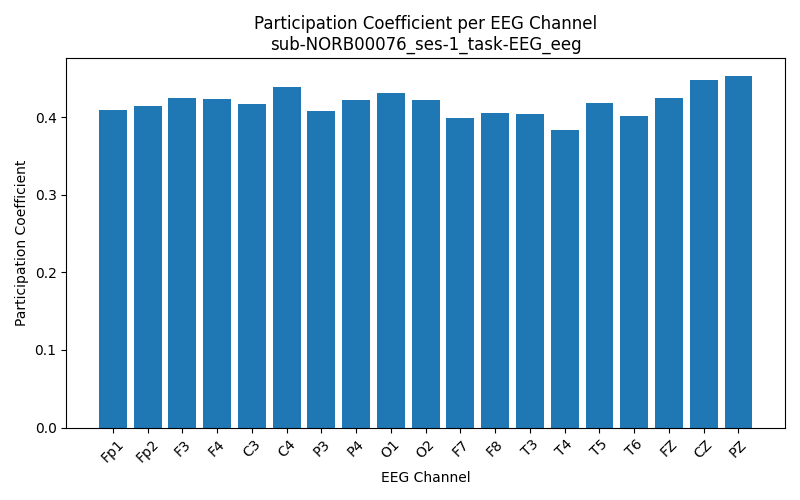

The file beside this chart, header and first rows:
Channel, Participation_Coefficient
Fp1, 0.4094
Fp2, 0.4136
F3, 0.4243
F4, 0.4231
C3, 0.4171
C4, 0.4386
P3, 0.4084
P4, 0.4215
O1, 0.4314
O2, 0.4221
F7, 0.399
F8, 0.4058
T3, 0.4041
T4, 0.3832
T5, 0.4176
T6, 0.4013
FZ, 0.4251
CZ, 0.4472
PZ, 0.4533
